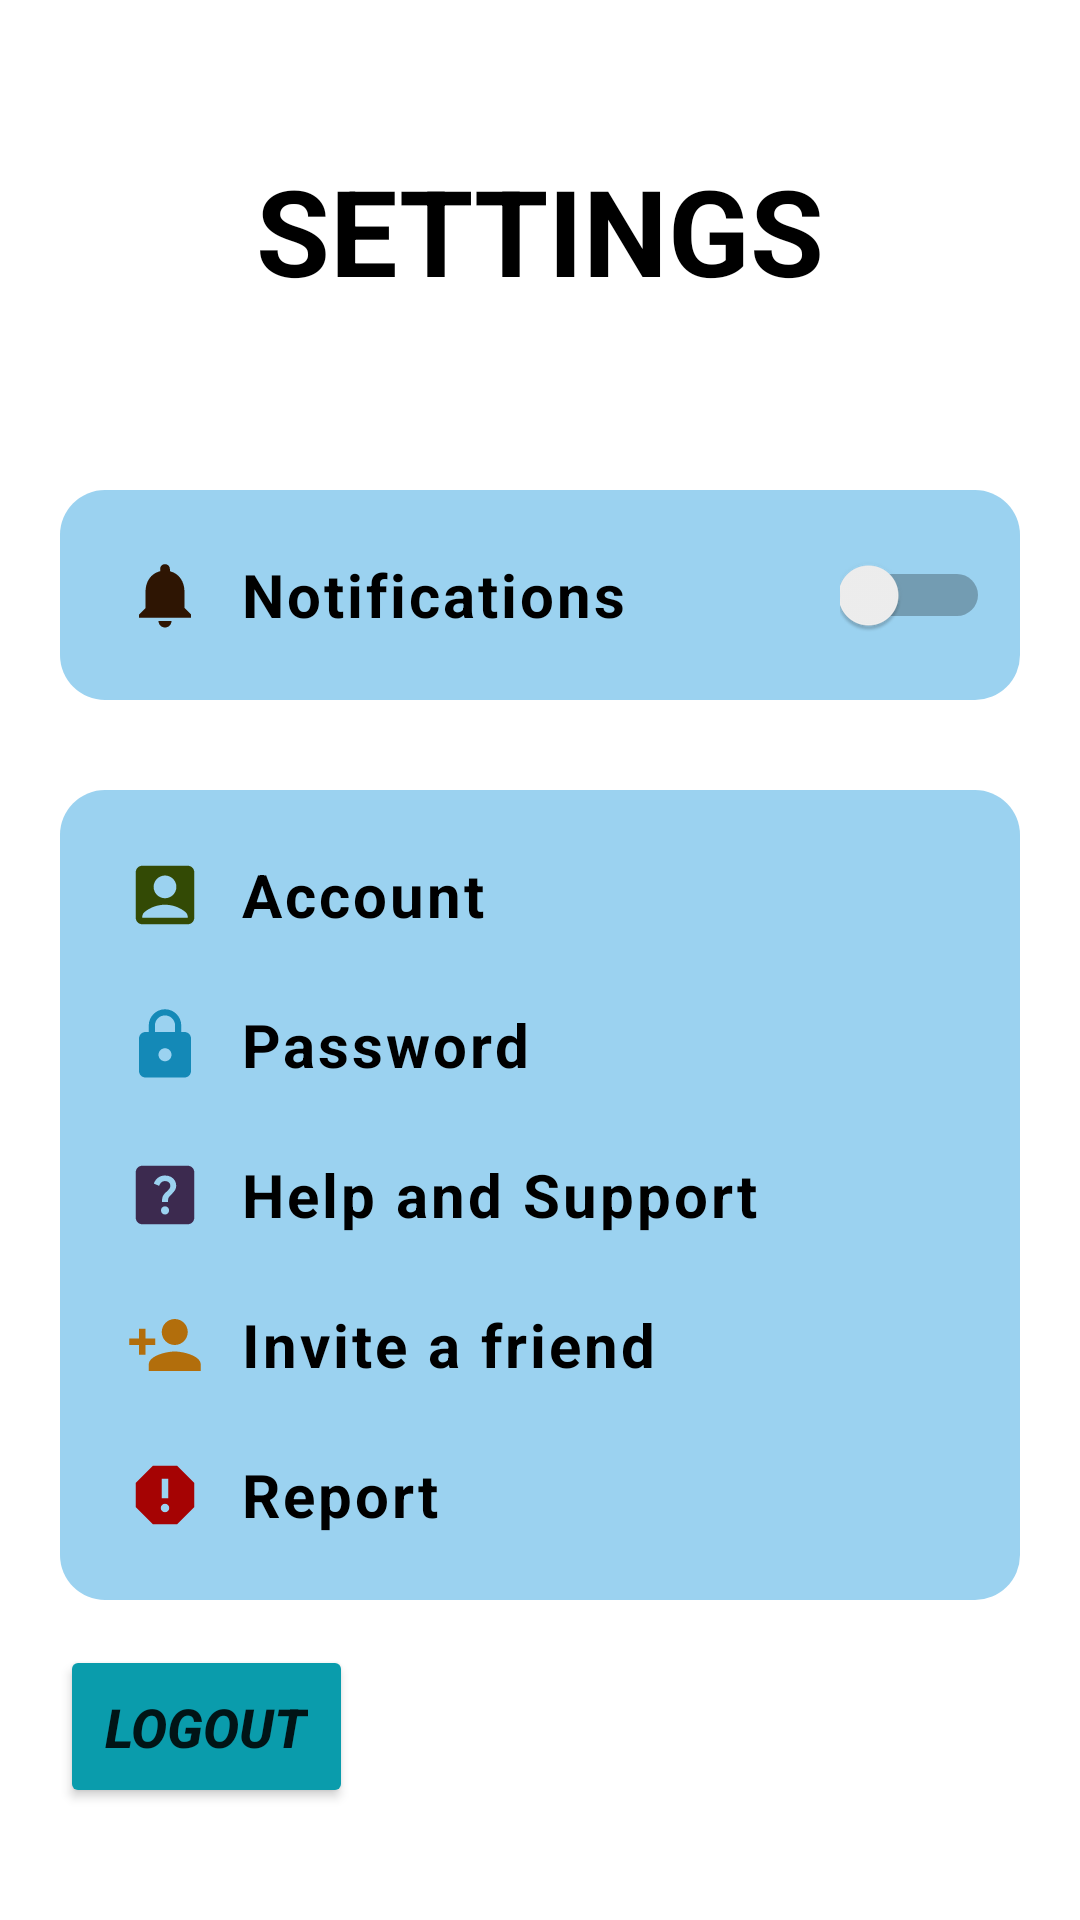

Android layout source for this screen:
<!-- AndroidManifest.xml: application theme Theme.SignupLoginRealtime -->
<!-- res/layout/activity_setting.xml -->
<?xml version="1.0" encoding="utf-8"?>
<LinearLayout xmlns:android="http://schemas.android.com/apk/res/android"
    xmlns:app="http://schemas.android.com/apk/res-auto"
    xmlns:tools="http://schemas.android.com/tools"
    android:id="@+id/linearLayout"
    android:layout_width="match_parent"
    android:layout_height="match_parent"
    android:background="@drawable/home_bg"
    android:orientation="vertical"
    tools:context=".SettingActivity">

    <RelativeLayout
        android:layout_width="match_parent"
        android:layout_height="wrap_content"
        android:layout_marginTop="30dp">

        <TextView
            android:id="@+id/textView"
            android:layout_width="match_parent"
            android:layout_height="wrap_content"
            android:layout_margin="20sp"
            android:text="@string/Settings"
            android:textAlignment="center"
            android:textColor="@color/black"

            android:textSize="40sp"
            android:textStyle="bold" />
    </RelativeLayout>

    <ScrollView
        android:id="@+id/scrollView3"
        android:layout_width="match_parent"
        android:layout_height="match_parent"
        app:layout_constraintEnd_toEndOf="parent"
        app:layout_constraintStart_toStartOf="parent"
        app:layout_constraintTop_toTopOf="parent">

        <LinearLayout
            android:layout_width="match_parent"
            android:layout_height="wrap_content"
            android:orientation="vertical">


            <LinearLayout
                android:layout_width="match_parent"
                android:layout_height="wrap_content"
                android:layout_marginStart="20dp"
                android:layout_marginTop="40dp"
                android:layout_marginEnd="20dp"
                android:background="@drawable/background"
                android:orientation="vertical"
                android:padding="10dp">

                <RelativeLayout
                    android:layout_width="match_parent"
                    android:layout_height="wrap_content">


                    <androidx.appcompat.widget.AppCompatImageView
                        android:id="@+id/imageView11"
                        android:layout_width="50dp"
                        android:layout_height="50dp"
                        android:padding="12dp"
                        android:src="@drawable/baseline_notifications_24" />

                    <TextView
                        android:id="@+id/textView15"
                        android:layout_width="wrap_content"
                        android:layout_height="wrap_content"
                        android:layout_centerVertical="true"
                        android:layout_toStartOf="@+id/switch1"
                        android:layout_toEndOf="@id/imageView11"
                        android:letterSpacing="0.05"
                        android:text="@string/notifications"
                        android:textColor="@color/black"
                        android:textSize="20sp"
                        android:textStyle="bold" />

                    <Switch
                        android:id="@+id/switch1"
                        android:layout_width="50dp"
                        android:layout_height="50dp"
                        android:layout_alignParentEnd="true"
                        android:layout_centerVertical="true"
                        android:switchMinWidth="50dp"
                        android:theme="@style/notification_switch"
                        tools:ignore="UseSwitchCompatOrMaterialXml" />

                </RelativeLayout>

            </LinearLayout>

            <LinearLayout
                android:layout_width="match_parent"
                android:layout_height="wrap_content"
                android:layout_marginStart="20dp"
                android:layout_marginTop="30dp"
                android:layout_marginEnd="20dp"
                android:background="@drawable/background"
                android:orientation="vertical"
                android:padding="10dp">

                <RelativeLayout
                    android:layout_width="match_parent"
                    android:layout_height="wrap_content"
                    android:id="@+id/Account"
                    >


                    <androidx.appcompat.widget.AppCompatImageView
                        android:id="@+id/imageView13"
                        android:layout_width="50dp"
                        android:layout_height="50dp"
                        android:padding="12dp"
                        android:src="@drawable/baseline_account_box_24" />

                    <TextView
                        android:id="@+id/textView17"
                        android:layout_width="match_parent"
                        android:layout_height="wrap_content"
                        android:layout_centerVertical="true"
                        android:layout_toEndOf="@id/imageView13"
                        android:letterSpacing="0.05"
                        android:text="@string/account"
                        android:textColor="@color/black"
                        android:textSize="20sp"
                        android:textStyle="bold"
                        app:drawableEndCompat="@drawable/baseline_keyboard_arrow_right_24"/>

                </RelativeLayout>

                <RelativeLayout
                    android:layout_width="match_parent"
                    android:layout_height="wrap_content"
                    android:id="@+id/password">


                    <androidx.appcompat.widget.AppCompatImageView
                        android:id="@+id/imageView14"
                        android:layout_width="50dp"
                        android:layout_height="50dp"
                        android:padding="12dp"
                        android:src="@drawable/baseline_lock_24" />

                    <TextView
                        android:id="@+id/textView18"
                        android:layout_width="match_parent"
                        android:layout_height="wrap_content"
                        android:layout_centerVertical="true"
                        android:layout_toEndOf="@id/imageView14"
                        android:letterSpacing="0.05"
                        android:text="@string/Password"
                        android:textColor="@color/black"
                        android:textSize="20sp"
                        android:textStyle="bold"
                        app:drawableEndCompat="@drawable/baseline_keyboard_arrow_right_24" />

                </RelativeLayout>

                <RelativeLayout
                    android:layout_width="match_parent"
                    android:layout_height="wrap_content"
                    android:id="@+id/help_support">


                    <androidx.appcompat.widget.AppCompatImageView
                        android:id="@+id/imageView15"
                        android:layout_width="50dp"
                        android:layout_height="50dp"
                        android:padding="12dp"
                        android:src="@drawable/baseline_help_center_24" />

                    <TextView
                        android:id="@+id/textView19"
                        android:layout_width="match_parent"
                        android:layout_height="wrap_content"
                        android:layout_centerVertical="true"
                        android:layout_toEndOf="@id/imageView15"
                        android:letterSpacing="0.05"
                        android:text="@string/help_and_support"
                        android:textColor="@color/black"
                        android:textSize="20sp"
                        android:textStyle="bold"
                        app:drawableEndCompat="@drawable/baseline_keyboard_arrow_right_24"/>

                </RelativeLayout>

                <RelativeLayout
                    android:layout_width="match_parent"
                    android:layout_height="wrap_content">


                    <androidx.appcompat.widget.AppCompatImageView
                        android:id="@+id/imageView16"
                        android:layout_width="50dp"
                        android:layout_height="50dp"
                        android:padding="12dp"
                        android:src="@drawable/baseline_person_add_24" />

                    <TextView
                        android:id="@+id/textView20"
                        android:layout_width="match_parent"
                        android:layout_height="wrap_content"
                        android:layout_centerVertical="true"
                        android:layout_toEndOf="@id/imageView16"
                        android:letterSpacing="0.05"
                        android:text="@string/invite_a_friend"
                        android:textColor="@color/black"
                        android:textSize="20sp"
                        android:textStyle="bold"
                        app:drawableEndCompat="@drawable/baseline_keyboard_arrow_right_24"/>

                </RelativeLayout>

                <RelativeLayout
                    android:layout_width="match_parent"
                    android:layout_height="wrap_content"
                    android:id="@+id/Report"
                    >


                    <androidx.appcompat.widget.AppCompatImageView
                        android:id="@+id/imageView17"
                        android:layout_width="50dp"
                        android:layout_height="50dp"
                        android:padding="12dp"
                        android:src="@drawable/baseline_report_24" />

                    <TextView
                        android:id="@+id/textView21"
                        android:layout_width="match_parent"
                        android:layout_height="wrap_content"
                        android:layout_centerVertical="true"
                        android:layout_toEndOf="@id/imageView17"
                        android:letterSpacing="0.05"
                        android:text="@string/report"
                        android:textColor="@color/black"
                        android:textSize="20sp"
                        android:textStyle="bold"
                        app:drawableEndCompat="@drawable/baseline_keyboard_arrow_right_24"/>

                </RelativeLayout>
            </LinearLayout>

            <Button
                android:id="@+id/btnSignOut"
                android:layout_width="wrap_content"
                android:layout_height="wrap_content"
                android:layout_marginStart="20dp"
                android:layout_marginTop="15sp"
                android:layout_marginEnd="10dp"
                android:layout_weight="1"
                android:backgroundTint="#0a9cac"
                android:padding="15dp"
                android:text="logout"
                android:textAllCaps="true"
                android:textSize="18sp"
                android:textStyle="bold|italic"
                app:cornerRadius="30dp" />
        </LinearLayout>
    </ScrollView>
</LinearLayout>
<!-- resources referenced by this layout -->
<resources>
  <color name="black">#FF000000</color>
  <!-- drawable background (drawable) -->
  <?xml version="1.0" encoding="utf-8"?>
  <selector xmlns:android="http://schemas.android.com/apk/res/android">
  <item>
      <shape android:shape="rectangle">
          <solid android:color="#9bd2f0"/>
          <corners android:radius="15dp"/></shape>
      </item>
  </selector>
  <!-- drawable baseline_lock_24 (drawable) -->
  <vector xmlns:android="http://schemas.android.com/apk/res/android" android:height="24dp" android:tint="#1489B7" android:viewportHeight="24" android:viewportWidth="24" android:width="24dp">
        
      <path android:fillColor="@android:color/white" android:pathData="M18,8h-1L17,6c0,-2.76 -2.24,-5 -5,-5S7,3.24 7,6v2L6,8c-1.1,0 -2,0.9 -2,2v10c0,1.1 0.9,2 2,2h12c1.1,0 2,-0.9 2,-2L20,10c0,-1.1 -0.9,-2 -2,-2zM12,17c-1.1,0 -2,-0.9 -2,-2s0.9,-2 2,-2 2,0.9 2,2 -0.9,2 -2,2zM15.1,8L8.9,8L8.9,6c0,-1.71 1.39,-3.1 3.1,-3.1 1.71,0 3.1,1.39 3.1,3.1v2z"/>
      
  </vector>
  <!-- drawable baseline_notifications_24 (drawable) -->
  <vector xmlns:android="http://schemas.android.com/apk/res/android" android:height="24dp" android:tint="#2E1503" android:viewportHeight="24" android:viewportWidth="24" android:width="24dp">
        
      <path android:fillColor="@android:color/white" android:pathData="M12,22c1.1,0 2,-0.9 2,-2h-4c0,1.1 0.89,2 2,2zM18,16v-5c0,-3.07 -1.64,-5.64 -4.5,-6.32L13.5,4c0,-0.83 -0.67,-1.5 -1.5,-1.5s-1.5,0.67 -1.5,1.5v0.68C7.63,5.36 6,7.92 6,11v5l-2,2v1h16v-1l-2,-2z"/>
      
  </vector>
  <!-- drawable baseline_person_add_24 (drawable) -->
  <vector xmlns:android="http://schemas.android.com/apk/res/android" android:height="24dp" android:tint="#B26E0C" android:viewportHeight="24" android:viewportWidth="24" android:width="24dp">
        
      <path android:fillColor="@android:color/white" android:pathData="M15,12c2.21,0 4,-1.79 4,-4s-1.79,-4 -4,-4 -4,1.79 -4,4 1.79,4 4,4zM6,10L6,7L4,7v3L1,10v2h3v3h2v-3h3v-2L6,10zM15,14c-2.67,0 -8,1.34 -8,4v2h16v-2c0,-2.66 -5.33,-4 -8,-4z"/>
      
  </vector>
  <!-- drawable baseline_report_24 (drawable) -->
  <vector xmlns:android="http://schemas.android.com/apk/res/android" android:height="24dp" android:tint="#A50303" android:viewportHeight="24" android:viewportWidth="24" android:width="24dp">
        
      <path android:fillColor="@android:color/white" android:pathData="M15.73,3L8.27,3L3,8.27v7.46L8.27,21h7.46L21,15.73L21,8.27L15.73,3zM12,17.3c-0.72,0 -1.3,-0.58 -1.3,-1.3 0,-0.72 0.58,-1.3 1.3,-1.3 0.72,0 1.3,0.58 1.3,1.3 0,0.72 -0.58,1.3 -1.3,1.3zM13,13h-2L11,7h2v6z"/>
      
  </vector>
  <string name="Password">Password</string>
  <string name="Settings">SETTINGS</string>
  <string name="account">Account</string>
  <string name="help_and_support">Help and Support</string>
  <string name="invite_a_friend">Invite a friend</string>
  <string name="notifications">Notifications</string>
  <string name="report">Report</string>
  <style name="notification_switch">notif</style>
  <style name="Theme.SignupLoginRealtime" parent="Theme.MaterialComponents.DayNight.DarkActionBar">
          
          <item name="colorPrimary">@color/purple_200</item>  
          <item name="colorPrimaryVariant">#73ccd8</item>
          <item name="colorOnPrimary">@color/white</item>
          
          <item name="colorSecondary">#73ccd8</item>
          <item name="colorSecondaryVariant">#73ccd8</item>
          <item name="colorOnSecondary">#73ccd8</item>
          
          <item name="android:statusBarColor">?attr/colorPrimaryVariant</item>
          
      </style>
  <color name="purple_200">#FFBB86FC</color>
  <color name="white">#FFFFFFFF</color>
</resources>
